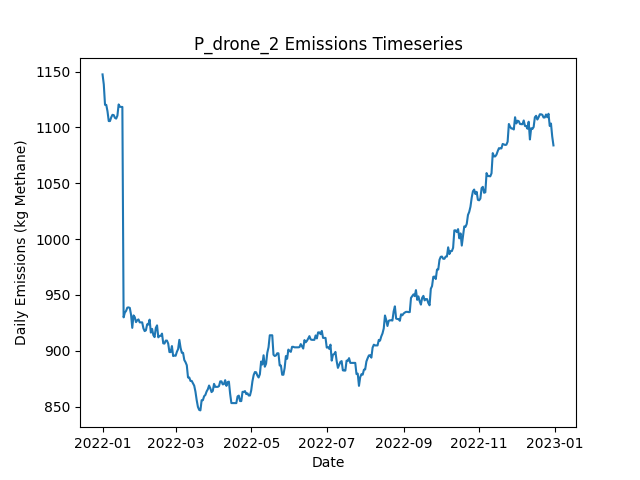

The file beside this chart, header and first rows:
Date, Daily Emissions (Kg Methane), Daily Mitigable Emissions (Kg Methane), Daily Non-Mitigable Emissions (Kg Methan…, Daily Cost ($), Active Leaks, New Leaks, Leaks Repaired, Leaks Naturally Repaired, Leaks Tagged, Daily Repair Cost ($), Daily Natural Repair Cost ($), drone Deployment Cost ($), drone Sites flagged for Follow-Up, drone Leaks tagged for repair, drone Sites Visited, drone Travel Time (Minutes), drone Survey Time (Minutes), OGI_FU Deployment Cost ($), OGI_FU Sites flagged for Follow-Up, OGI_FU Leaks tagged for repair, OGI_FU Sites Visited, OGI_FU Travel Time (Minutes), OGI_FU Survey Time (Minutes)
2022-01-01, 1147, 766.9, 380.6, 500, 380, 380, 0, 0, 0.00000, 0.00000, 0.00000, 500, 0, , 9, 300, 180, 0.00000, , 0, 0, 0, 0
2022-01-02, 1139, 757.9, 380.6, 500, 377, 0, 0, 3, 0.00000, 0.00000, 600, 500, 0, , 1, 30, 20, 0.00000, , 0, 0, 0, 0
2022-01-03, 1120, 757.7, 362.5, 1500, 373, 0, 0, 1, 58, 0.00000, 200, 0.00000, 3, , 0, 0, 0, 1500, , 58, 3, 90, 360
2022-01-04, 1120, 757.7, 362.5, 0.00000, 373, 1, 0, 1, 0.00000, 0.00000, 200, 0.00000, 0, , 0, 0, 0, 0.00000, , 0, 0, 0, 0
2022-01-05, 1114, 760.2, 354.2, 0.00000, 372, 1, 0, 1, 0.00000, 0.00000, 200, 0.00000, 0, , 0, 0, 0, 0.00000, , 0, 0, 0, 0
2022-01-06, 1106, 751.5, 354.2, 0.00000, 370, 0, 0, 2, 0.00000, 0.00000, 400, 0.00000, 0, , 0, 0, 0, 0.00000, , 0, 0, 0, 0
2022-01-07, 1106, 751.5, 354.2, 0.00000, 370, 0, 0, 0, 0.00000, 0.00000, 0.00000, 0.00000, 0, , 0, 0, 0, 0.00000, , 0, 0, 0, 0
2022-01-08, 1109, 754.1, 354.9, 0.00000, 372, 2, 0, 0, 0.00000, 0.00000, 0.00000, 0.00000, 0, , 0, 0, 0, 0.00000, , 0, 0, 0, 0
2022-01-09, 1111, 756.4, 354.9, 0.00000, 372, 1, 0, 1, 0.00000, 0.00000, 200, 0.00000, 0, , 0, 0, 0, 0.00000, , 0, 0, 0, 0
2022-01-10, 1111, 756.4, 354.7, 0.00000, 372, 1, 0, 0, 0.00000, 0.00000, 0.00000, 0.00000, 0, , 0, 0, 0, 0.00000, , 0, 0, 0, 0
2022-01-11, 1109, 753.7, 354.9, 0.00000, 372, 1, 0, 1, 0.00000, 0.00000, 200, 0.00000, 0, , 0, 0, 0, 0.00000, , 0, 0, 0, 0
2022-01-12, 1108, 751, 356.9, 0.00000, 372, 1, 0, 1, 0.00000, 0.00000, 200, 0.00000, 0, , 0, 0, 0, 0.00000, , 0, 0, 0, 0
2022-01-13, 1111, 753.7, 356.9, 0.00000, 373, 1, 0, 0, 0.00000, 0.00000, 0.00000, 0.00000, 0, , 0, 0, 0, 0.00000, , 0, 0, 0, 0
2022-01-14, 1121, 761.7, 358.9, 0.00000, 374, 2, 0, 1, 0.00000, 0.00000, 200, 0.00000, 0, , 0, 0, 0, 0.00000, , 0, 0, 0, 0
2022-01-15, 1119, 759.3, 359.3, 0.00000, 375, 2, 0, 1, 0.00000, 0.00000, 200, 0.00000, 0, , 0, 0, 0, 0.00000, , 0, 0, 0, 0
2022-01-16, 1118, 759.1, 359.3, 0.00000, 374, 0, 0, 1, 0.00000, 0.00000, 200, 0.00000, 0, , 0, 0, 0, 0.00000, , 0, 0, 0, 0
2022-01-17, 1118, 759.1, 359.3, 0.00000, 374, 0, 0, 0, 0.00000, 0.00000, 0.00000, 0.00000, 0, , 0, 0, 0, 0.00000, , 0, 0, 0, 0
2022-01-18, 930, 570.2, 359.8, 10200, 326, 3, 51, 0, 0.00000, 10200, 0.00000, 0.00000, 0, , 0, 0, 0, 0.00000, , 0, 0, 0, 0
2022-01-19, 934.2, 574.5, 359.8, 0.00000, 328, 2, 0, 0, 0.00000, 0.00000, 0.00000, 0.00000, 0, , 0, 0, 0, 0.00000, , 0, 0, 0, 0
2022-01-20, 935.8, 574, 361.7, 0.00000, 331, 4, 0, 1, 0.00000, 0.00000, 200, 0.00000, 0, , 0, 0, 0, 0.00000, , 0, 0, 0, 0
2022-01-21, 938.7, 576.9, 361.7, 0.00000, 333, 2, 0, 0, 0.00000, 0.00000, 0.00000, 0.00000, 0, , 0, 0, 0, 0.00000, , 0, 0, 0, 0
2022-01-22, 938.9, 577.2, 361.7, 0.00000, 334, 1, 0, 0, 0.00000, 0.00000, 0.00000, 0.00000, 0, , 0, 0, 0, 0.00000, , 0, 0, 0, 0
2022-01-23, 938.4, 576.9, 361.5, 0.00000, 332, 0, 0, 1, 0.00000, 0.00000, 200, 0.00000, 0, , 0, 0, 0, 0.00000, , 0, 0, 0, 0
2022-01-24, 932.4, 579.6, 352.8, 0.00000, 331, 1, 0, 0, 0.00000, 0.00000, 0.00000, 0.00000, 0, , 0, 0, 0, 0.00000, , 0, 0, 0, 0
2022-01-25, 920.6, 576.9, 343.6, 0.00000, 328, 0, 0, 1, 0.00000, 0.00000, 200, 0.00000, 0, , 0, 0, 0, 0.00000, , 0, 0, 0, 0
2022-01-26, 931.7, 579.2, 352.6, 0.00000, 331, 4, 0, 1, 0.00000, 0.00000, 200, 0.00000, 0, , 0, 0, 0, 0.00000, , 0, 0, 0, 0
2022-01-27, 930.2, 577.6, 352.6, 0.00000, 330, 1, 0, 2, 0.00000, 0.00000, 400, 0.00000, 0, , 0, 0, 0, 0.00000, , 0, 0, 0, 0
2022-01-28, 925.7, 573.1, 352.6, 0.00000, 329, 0, 0, 1, 0.00000, 0.00000, 200, 0.00000, 0, , 0, 0, 0, 0.00000, , 0, 0, 0, 0
2022-01-29, 927.3, 574.5, 352.8, 0.00000, 330, 3, 0, 2, 0.00000, 0.00000, 400, 0.00000, 0, , 0, 0, 0, 0.00000, , 0, 0, 0, 0
2022-01-30, 928.2, 575.4, 352.8, 0.00000, 331, 2, 0, 1, 0.00000, 0.00000, 200, 0.00000, 0, , 0, 0, 0, 0.00000, , 0, 0, 0, 0
2022-01-31, 925.5, 572.7, 352.8, 0.00000, 330, 1, 0, 2, 0.00000, 0.00000, 400, 0.00000, 0, , 0, 0, 0, 0.00000, , 0, 0, 0, 0
2022-02-01, 925.5, 572.7, 352.8, 0.00000, 330, 0, 0, 0, 0.00000, 0.00000, 0.00000, 0.00000, 0, , 0, 0, 0, 0.00000, , 0, 0, 0, 0
2022-02-02, 925.5, 572.5, 353, 0.00000, 330, 1, 0, 1, 0.00000, 0.00000, 200, 0.00000, 0, , 0, 0, 0, 0.00000, , 0, 0, 0, 0
2022-02-03, 920.1, 566.4, 353.7, 0.00000, 330, 1, 0, 1, 0.00000, 0.00000, 200, 0.00000, 0, , 0, 0, 0, 0.00000, , 0, 0, 0, 0
2022-02-04, 917.7, 563.5, 354.1, 0.00000, 329, 1, 0, 2, 0.00000, 0.00000, 400, 0.00000, 0, , 0, 0, 0, 0.00000, , 0, 0, 0, 0
2022-02-05, 918.4, 566.2, 352.2, 0.00000, 329, 1, 0, 0, 0.00000, 0.00000, 0.00000, 0.00000, 0, , 0, 0, 0, 0.00000, , 0, 0, 0, 0
2022-02-06, 923.7, 571.6, 352.2, 0.00000, 331, 2, 0, 0, 0.00000, 0.00000, 0.00000, 0.00000, 0, , 0, 0, 0, 0.00000, , 0, 0, 0, 0
2022-02-07, 923.5, 571.4, 352.2, 0.00000, 330, 0, 0, 1, 0.00000, 0.00000, 200, 0.00000, 0, , 0, 0, 0, 0.00000, , 0, 0, 0, 0
2022-02-08, 927.9, 573.8, 354.1, 0.00000, 331, 2, 0, 1, 0.00000, 0.00000, 200, 0.00000, 0, , 0, 0, 0, 0.00000, , 0, 0, 0, 0
2022-02-09, 916.3, 571.1, 345.2, 0.00000, 329, 0, 0, 1, 0.00000, 0.00000, 200, 0.00000, 0, , 0, 0, 0, 0.00000, , 0, 0, 0, 0
2022-02-10, 919.7, 574.5, 345.2, 0.00000, 329, 1, 0, 1, 0.00000, 0.00000, 200, 0.00000, 0, , 0, 0, 0, 0.00000, , 0, 0, 0, 0
2022-02-11, 914.1, 577.8, 336.3, 0.00000, 328, 1, 0, 1, 0.00000, 0.00000, 200, 0.00000, 0, , 0, 0, 0, 0.00000, , 0, 0, 0, 0
2022-02-12, 912.3, 576.1, 336.3, 0.00000, 328, 1, 0, 1, 0.00000, 0.00000, 200, 0.00000, 0, , 0, 0, 0, 0.00000, , 0, 0, 0, 0
2022-02-13, 920.6, 584.3, 336.3, 0.00000, 329, 2, 0, 1, 0.00000, 0.00000, 200, 0.00000, 0, , 0, 0, 0, 0.00000, , 0, 0, 0, 0
2022-02-14, 922.8, 586.6, 336.3, 0.00000, 329, 1, 0, 1, 0.00000, 0.00000, 200, 0.00000, 0, , 0, 0, 0, 0.00000, , 0, 0, 0, 0
2022-02-15, 912.1, 583.9, 328.2, 0.00000, 328, 1, 0, 1, 0.00000, 0.00000, 200, 0.00000, 0, , 0, 0, 0, 0.00000, , 0, 0, 0, 0
2022-02-16, 913.4, 585.2, 328.2, 0.00000, 327, 1, 0, 2, 0.00000, 0.00000, 400, 0.00000, 0, , 0, 0, 0, 0.00000, , 0, 0, 0, 0
2022-02-17, 913.4, 585.2, 328.2, 0.00000, 327, 0, 0, 0, 0.00000, 0.00000, 0.00000, 0.00000, 0, , 0, 0, 0, 0.00000, , 0, 0, 0, 0
2022-02-18, 915.4, 587.9, 327.5, 0.00000, 328, 3, 0, 1, 0.00000, 0.00000, 200, 0.00000, 0, , 0, 0, 0, 0.00000, , 0, 0, 0, 0
2022-02-19, 906.7, 587.9, 318.8, 0.00000, 327, 1, 0, 0, 0.00000, 0.00000, 0.00000, 0.00000, 0, , 0, 0, 0, 0.00000, , 0, 0, 0, 0
2022-02-20, 906.5, 587.7, 318.8, 0.00000, 326, 0, 0, 1, 0.00000, 0.00000, 200, 0.00000, 0, , 0, 0, 0, 0.00000, , 0, 0, 0, 0
2022-02-21, 909.2, 590.4, 318.8, 0.00000, 327, 1, 0, 0, 0.00000, 0.00000, 0.00000, 0.00000, 0, , 0, 0, 0, 0.00000, , 0, 0, 0, 0
2022-02-22, 909.2, 590.4, 318.8, 0.00000, 327, 0, 0, 0, 0.00000, 0.00000, 0.00000, 0.00000, 0, , 0, 0, 0, 0.00000, , 0, 0, 0, 0
2022-02-23, 906.5, 587.7, 318.8, 0.00000, 326, 0, 0, 1, 0.00000, 0.00000, 200, 0.00000, 0, , 0, 0, 0, 0.00000, , 0, 0, 0, 0
2022-02-24, 898.9, 580.1, 318.8, 0.00000, 324, 0, 0, 2, 0.00000, 0.00000, 400, 0.00000, 0, , 0, 0, 0, 0.00000, , 0, 0, 0, 0
2022-02-25, 898.9, 580.1, 318.8, 0.00000, 324, 0, 0, 0, 0.00000, 0.00000, 0.00000, 0.00000, 0, , 0, 0, 0, 0.00000, , 0, 0, 0, 0
2022-02-26, 904.3, 585.4, 318.8, 0.00000, 326, 2, 0, 0, 0.00000, 0.00000, 0.00000, 0.00000, 0, , 0, 0, 0, 0.00000, , 0, 0, 0, 0
2022-02-27, 895.3, 585.4, 309.9, 0.00000, 325, 0, 0, 0, 0.00000, 0.00000, 0.00000, 0.00000, 0, , 0, 0, 0, 0.00000, , 0, 0, 0, 0
2022-02-28, 895.8, 587.9, 307.9, 0.00000, 324, 1, 0, 1, 0.00000, 0.00000, 200, 0.00000, 0, , 0, 0, 0, 0.00000, , 0, 0, 0, 0
2022-03-01, 895.6, 587.7, 307.9, 0.00000, 323, 0, 0, 1, 0.00000, 0.00000, 200, 0.00000, 0, , 0, 0, 0, 0.00000, , 0, 0, 0, 0
... 305 more rows
